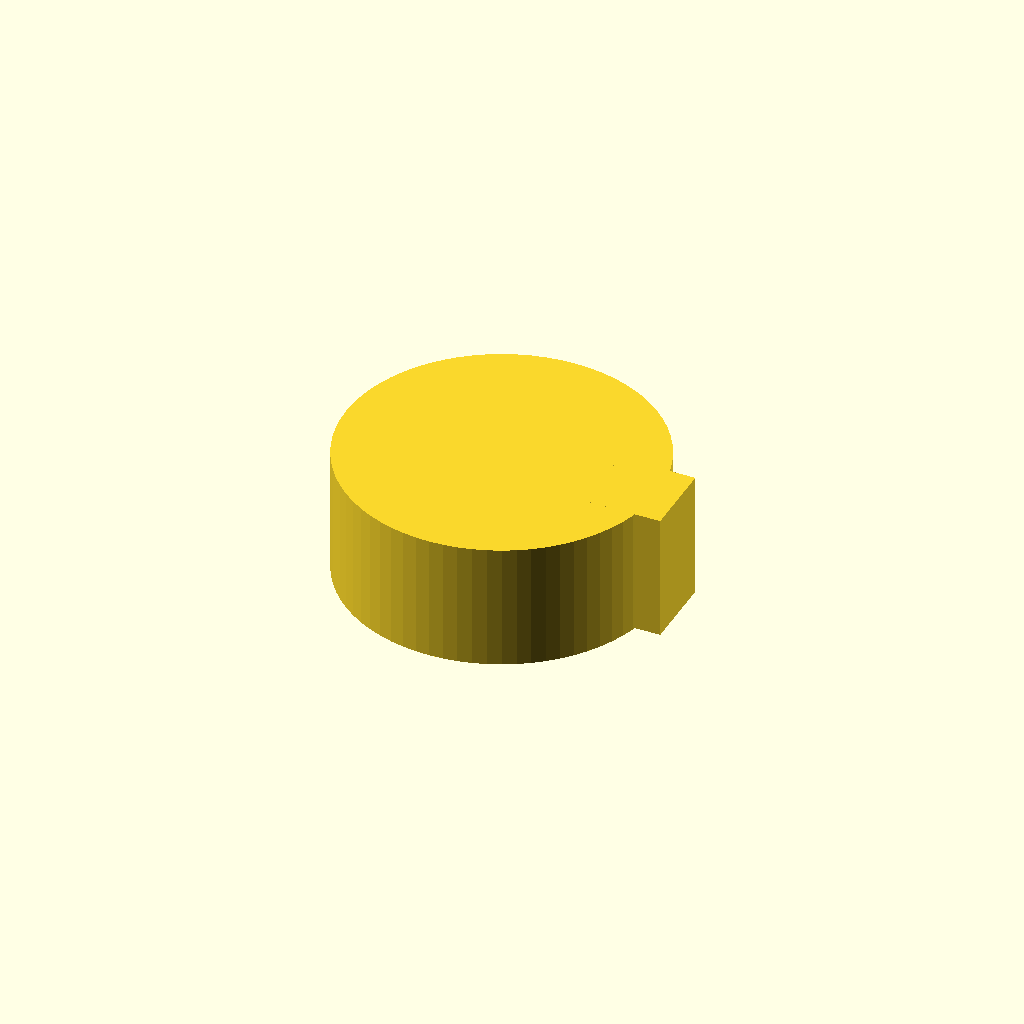
Cell 1: rendered with the file's own defaults.
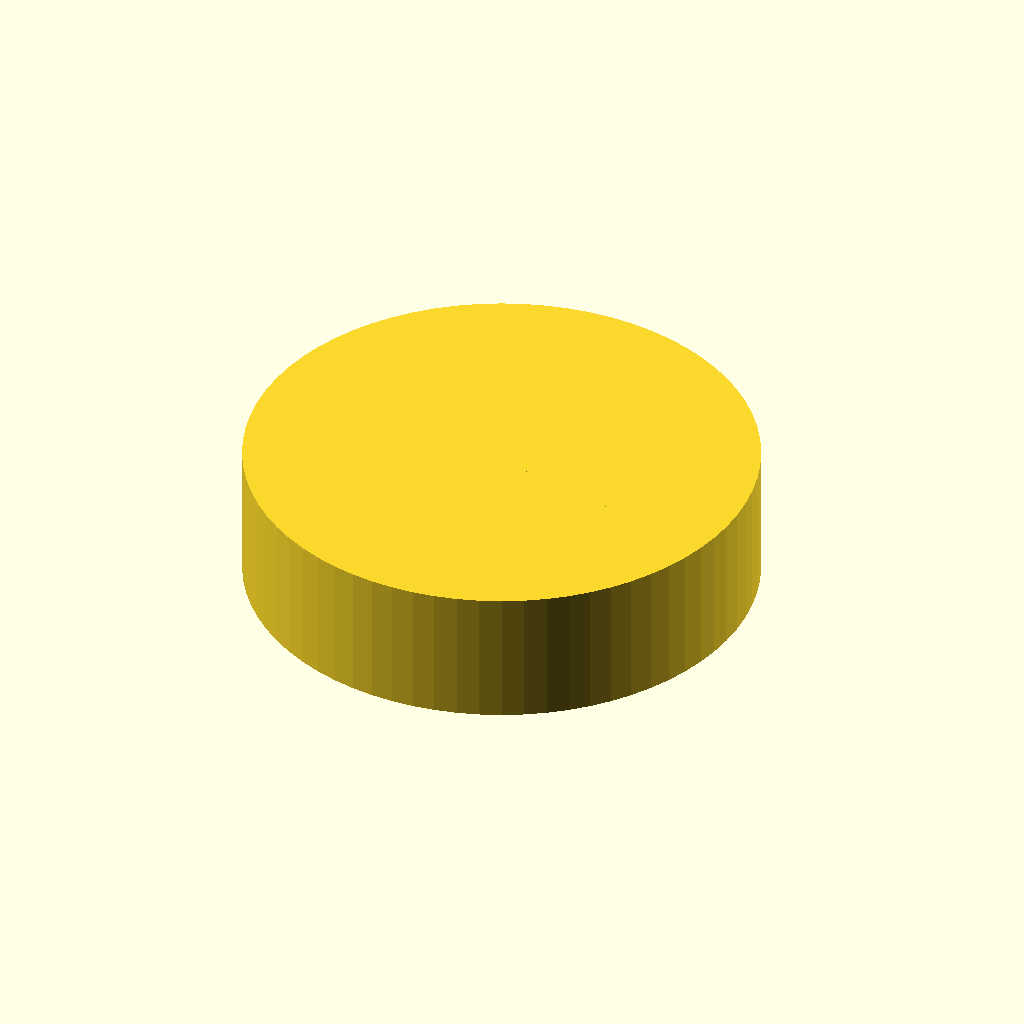
Cell 2: rod_d = 25.4 (everything else at default).
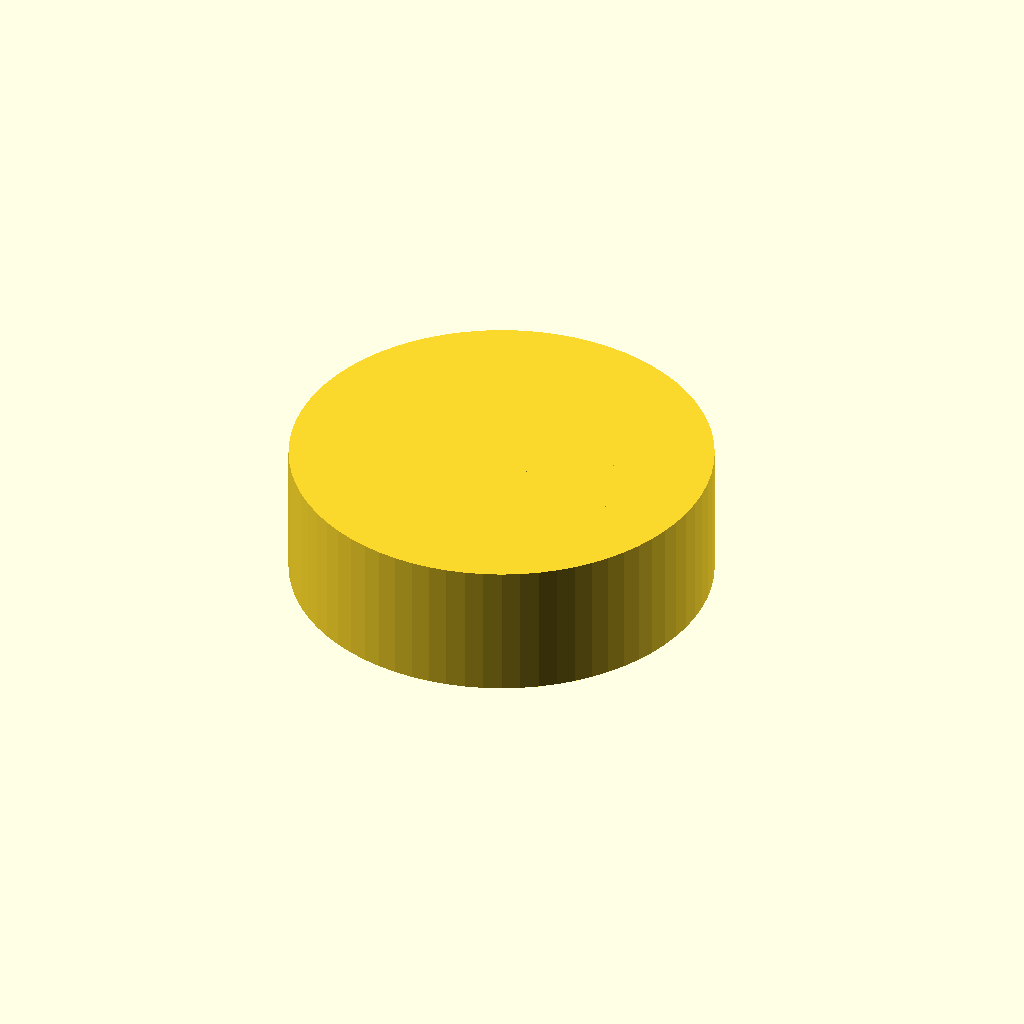
Cell 3: clearance = 6 (everything else at default).
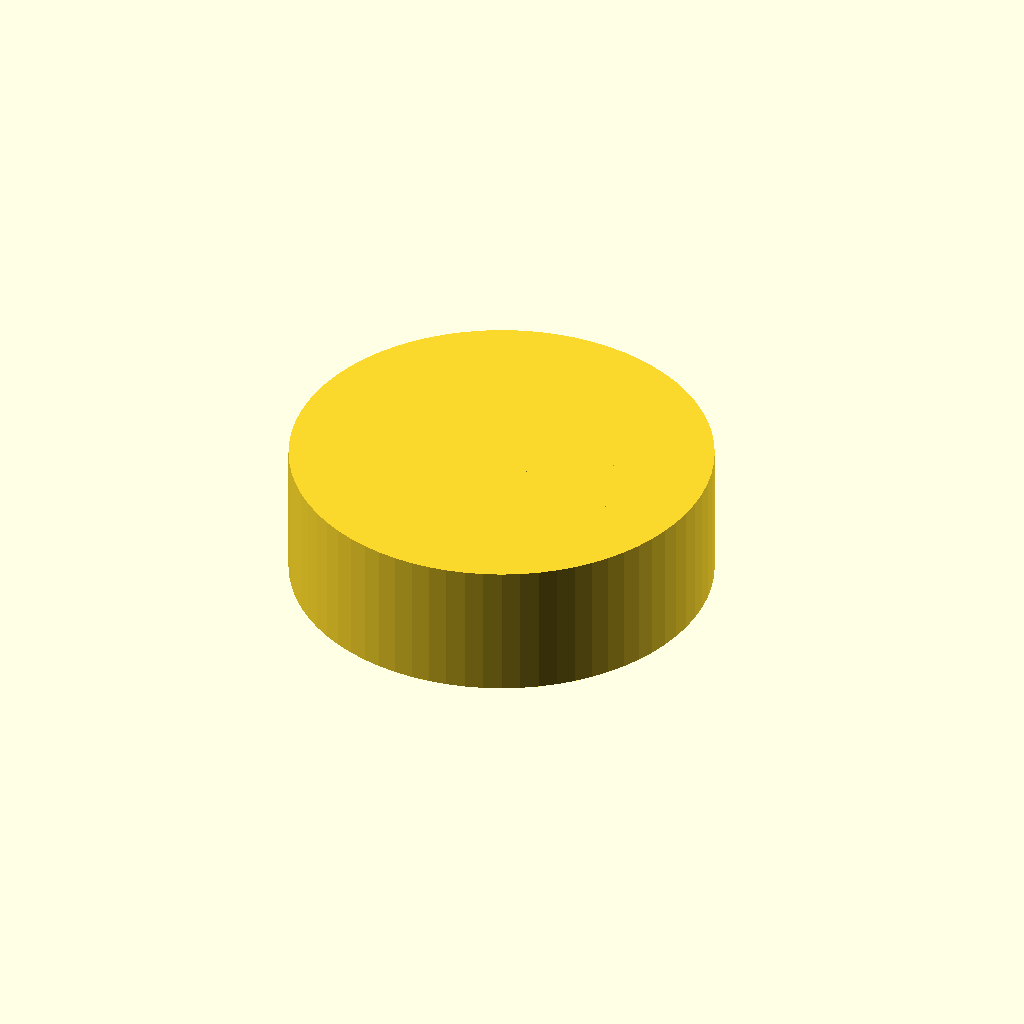
Cell 4: ring_w = 6 (everything else at default).
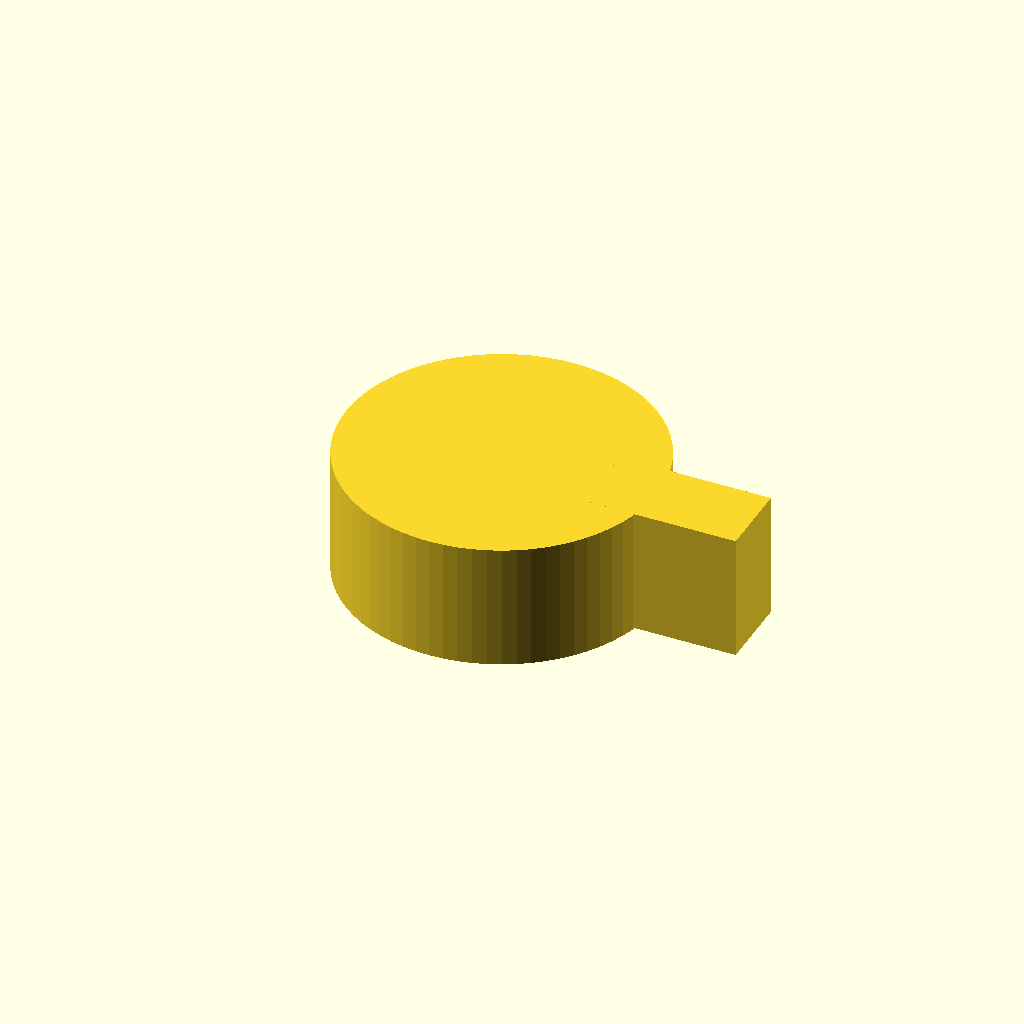
Cell 5: the same model with bridge_w = 12.
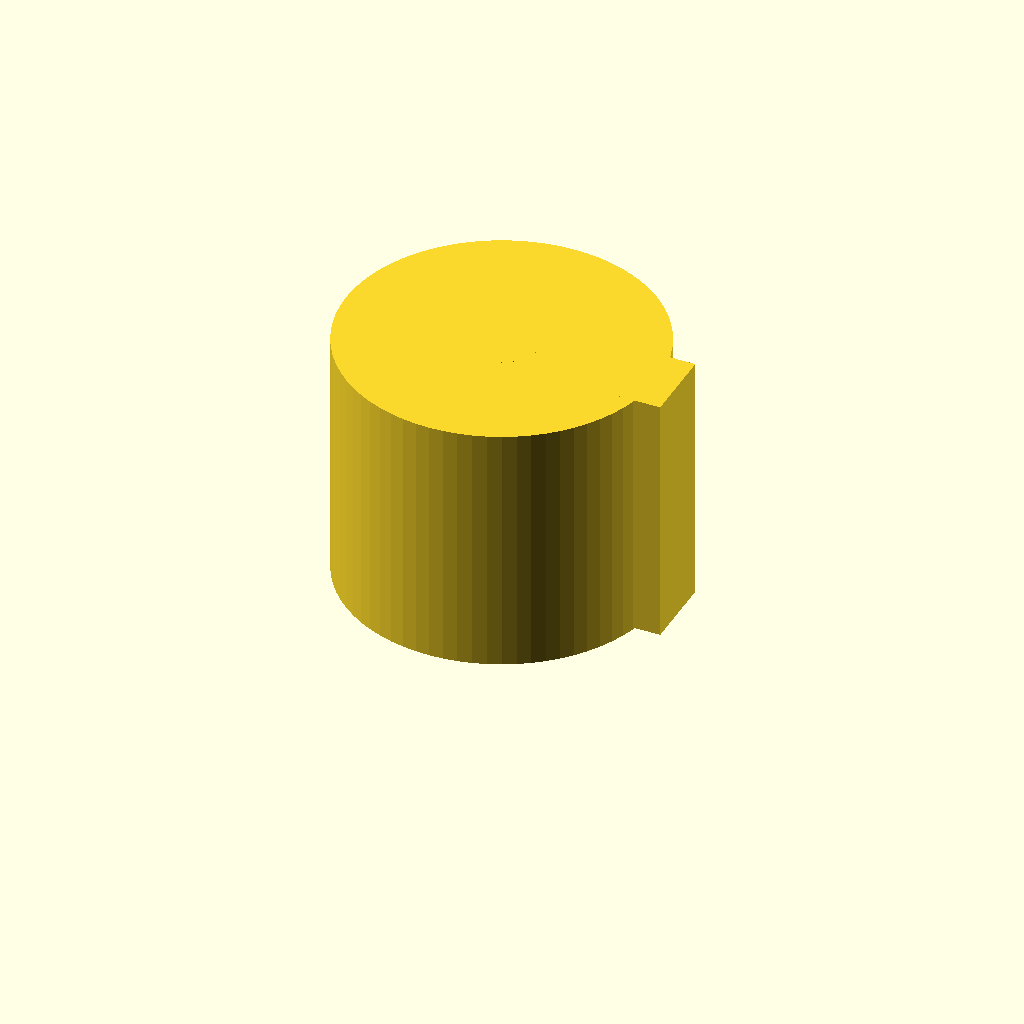
Cell 6: height = 20 (everything else at default).
All cells are drawn from one camera (rotation 55°, 0°, 25°, orthographic, colour scheme Cornfield), so only the parameter changes between them.
OpenSCAD source file bench/results/gpu-v1-g5/code/scadcoder-v1/rod_tubing_clip_s4_a1.scad:
// Stand-off clip - a ring that snaps onto a round stand rod, with a separate ring for a
// piece of tubing, joined by a bridge. Printed flat (an extruded 2-D profile): the two rings
// do not touch the bed until they are placed over the rod they are meant to hold. NOVEL part.
//

rod_d   = 12.7;
clearance = 3;
ring_w  = 3;
bridge_w = 6;
height  = 10;

$fn = 72;

inner  = rod_d + 2 * clearance;
outer  = inner + 2 * ring_w;
t      = ring_w;

opening = 10;
bridge_h = 4;

difference() {
    union() {
        ring(outer, inner, t);                 // rod ring
        ring(6, 6 - 2 * t, t, p = 15);          // tubing ring
        translate([8, -3, 0]) cube([bridge_w, 6, height]);   // bridge between them
    }
    translate([-(inner / 2 + 1), -opening / 2 - 1, 0]) rotate([-90, 0, 0])
        cube([opening + 2, 2 * (opening / 2 + 1), height + 2]);              // -X opening in the rod ring
    translate([15 - 6, -opening / 2 - 1, 0]) rotate([-90, 0, 0]) cube([opening + 2, 2 * (opening / 2 + 1), height + 2]);  // +X opening in the tubing ring
}

// Reusable ring: inner diameter inner, wall t, centred (x, y). An opening of size d is cut on the +x side.
module ring(outer, inner, t, x = 0, y = 0, d = 10) {
    $fn = 72;
    w = min(t, d / 2 - 1);                 // keep the wall thicker than half the opening
    difference() {
        cylinder(h = height, d = outer);
        translate([x - (inner / 2 + 1), y, 0]) rotate([-90, 0, 0]) cube([inner + 2 * w, d + 2, height + 2]);
    }
}
Customizer parameters (derived from the source; name, type, default, range or options):
rod_d: number, default 12.7
clearance: number, default 3
ring_w: number, default 3
bridge_w: number, default 6
height: number, default 10
opening: number, default 10
bridge_h: number, default 4
